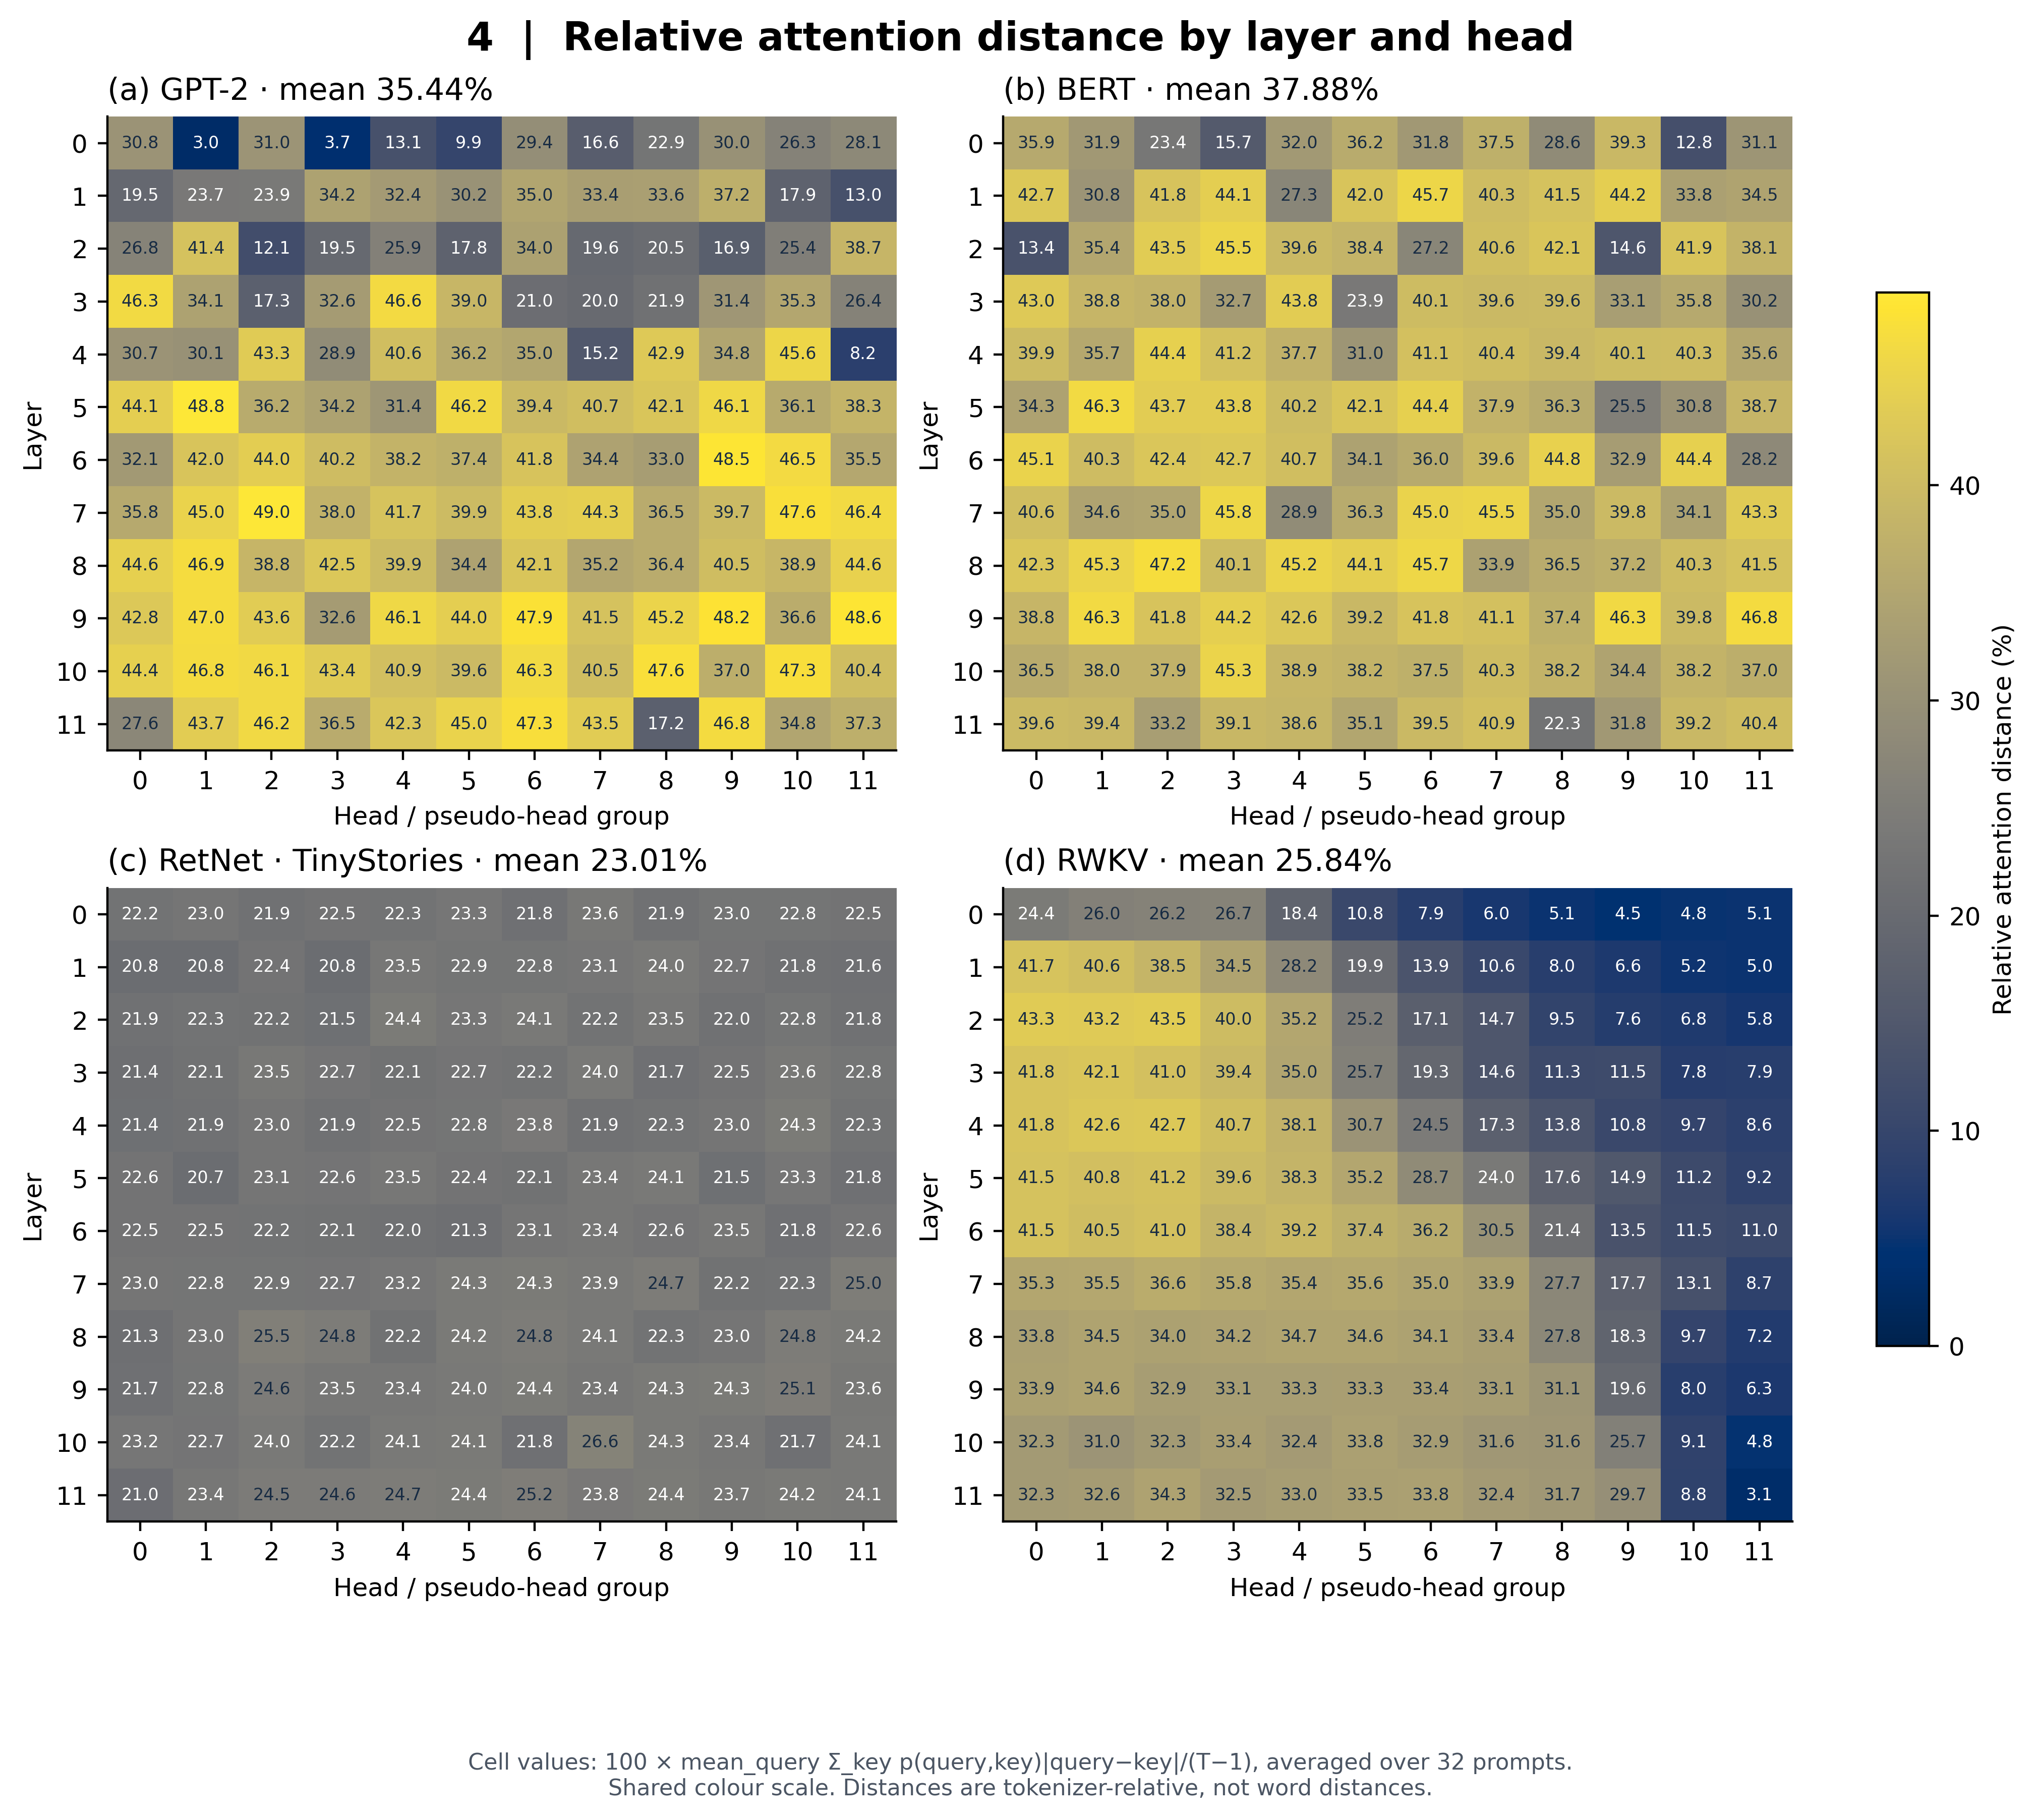

Values plotted in this chart, from the file beside it:
model, layer, head, relative_distance, prompt_count
gpt2, 0, 0, 0.308, 32
gpt2, 0, 1, 0.02962, 32
gpt2, 0, 2, 0.3095, 32
gpt2, 0, 3, 0.03696, 32
gpt2, 0, 4, 0.1311, 32
gpt2, 0, 5, 0.09936, 32
gpt2, 0, 6, 0.2938, 32
gpt2, 0, 7, 0.1656, 32
gpt2, 0, 8, 0.229, 32
gpt2, 0, 9, 0.3004, 32
gpt2, 0, 10, 0.263, 32
gpt2, 0, 11, 0.2808, 32
gpt2, 1, 0, 0.1951, 32
gpt2, 1, 1, 0.2374, 32
gpt2, 1, 2, 0.2395, 32
gpt2, 1, 3, 0.3423, 32
gpt2, 1, 4, 0.3241, 32
gpt2, 1, 5, 0.3023, 32
gpt2, 1, 6, 0.3496, 32
gpt2, 1, 7, 0.3339, 32
gpt2, 1, 8, 0.3355, 32
gpt2, 1, 9, 0.3717, 32
gpt2, 1, 10, 0.1788, 32
gpt2, 1, 11, 0.1303, 32
gpt2, 2, 0, 0.2676, 32
gpt2, 2, 1, 0.4145, 32
gpt2, 2, 2, 0.1208, 32
gpt2, 2, 3, 0.1955, 32
gpt2, 2, 4, 0.2587, 32
gpt2, 2, 5, 0.1781, 32
gpt2, 2, 6, 0.3401, 32
gpt2, 2, 7, 0.1956, 32
gpt2, 2, 8, 0.2053, 32
gpt2, 2, 9, 0.169, 32
gpt2, 2, 10, 0.2538, 32
gpt2, 2, 11, 0.387, 32
gpt2, 3, 0, 0.4633, 32
gpt2, 3, 1, 0.3415, 32
gpt2, 3, 2, 0.1729, 32
gpt2, 3, 3, 0.3262, 32
gpt2, 3, 4, 0.4657, 32
gpt2, 3, 5, 0.3897, 32
gpt2, 3, 6, 0.2103, 32
gpt2, 3, 7, 0.1997, 32
gpt2, 3, 8, 0.2191, 32
gpt2, 3, 9, 0.3144, 32
gpt2, 3, 10, 0.3532, 32
gpt2, 3, 11, 0.2637, 32
gpt2, 4, 0, 0.3069, 32
gpt2, 4, 1, 0.3007, 32
gpt2, 4, 2, 0.4326, 32
gpt2, 4, 3, 0.2886, 32
gpt2, 4, 4, 0.4065, 32
gpt2, 4, 5, 0.3618, 32
gpt2, 4, 6, 0.3504, 32
gpt2, 4, 7, 0.152, 32
gpt2, 4, 8, 0.4289, 32
gpt2, 4, 9, 0.3483, 32
gpt2, 4, 10, 0.456, 32
gpt2, 4, 11, 0.08227, 32
... 516 more rows
